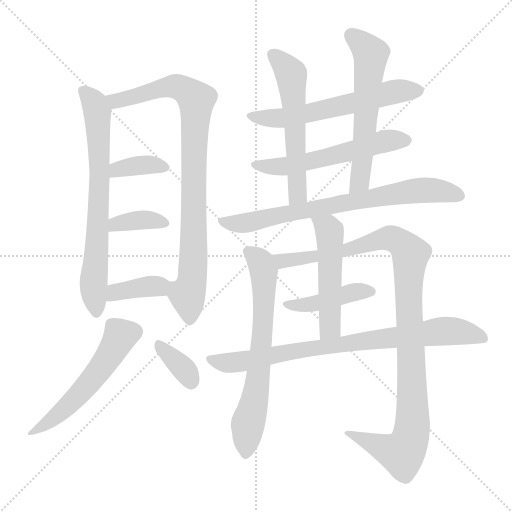
t = 0.00 s
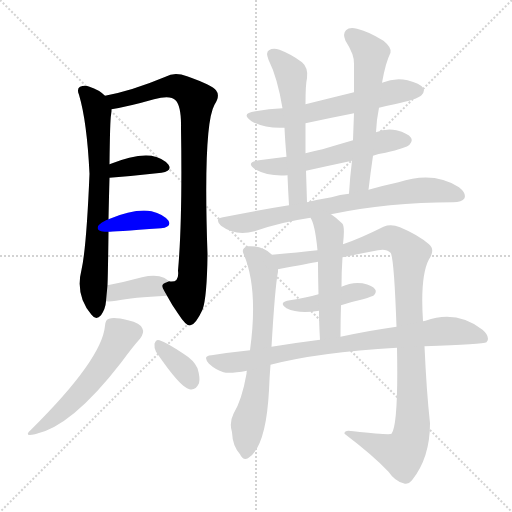
t = 2.50 s
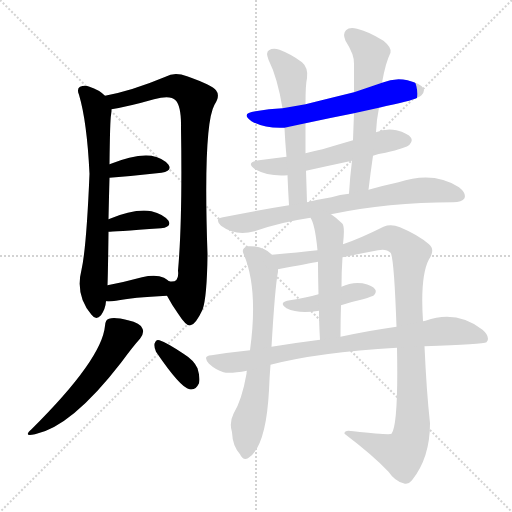
t = 5.00 s
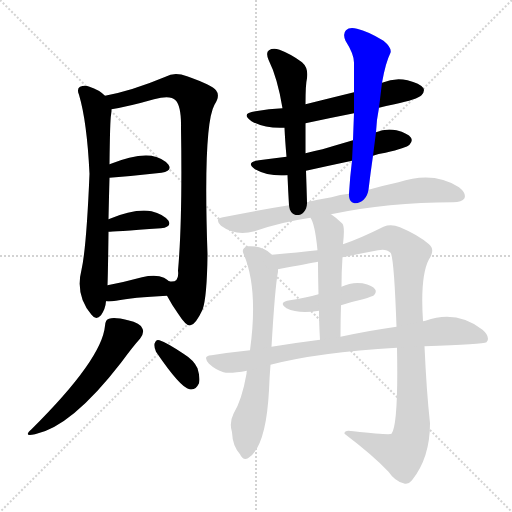
t = 7.50 s
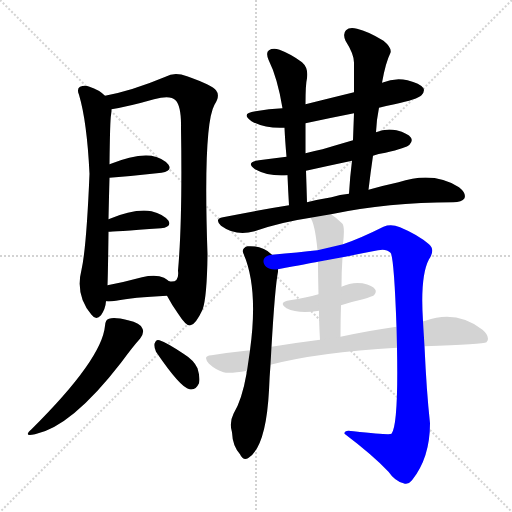
t = 9.99 s
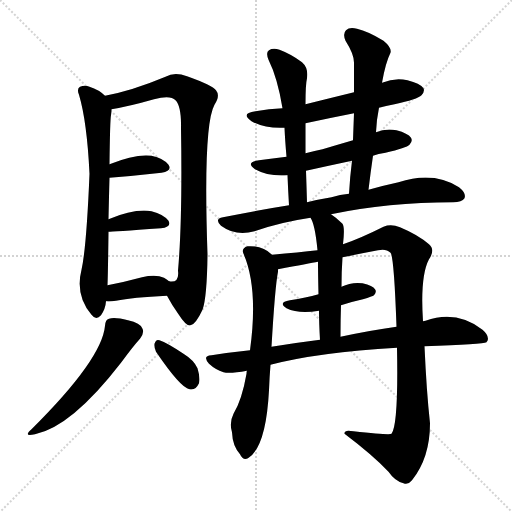
t = 12.49 s

The animated SVG that drew these frames (rendered in a browser with its animation timeline set to each time). Animation: 17 CSS @keyframes rules; one cycle of 12.49 s.

<svg version="1.1" viewBox="0 0 1024 1024" xmlns="http://www.w3.org/2000/svg">
  <g stroke="lightgray" stroke-dasharray="1,1" stroke-width="1" transform="scale(4, 4)">
    <line x1="0" y1="0" x2="256" y2="256"></line>
    <line x1="256" y1="0" x2="0" y2="256"></line>
    <line x1="128" y1="0" x2="128" y2="256"></line>
    <line x1="0" y1="128" x2="256" y2="128"></line>
  </g>
<g transform="scale(1, -1) translate(0, -900)">
   <style type="text/css">
    @keyframes keyframes0 {
      from {
       stroke: blue;
       stroke-dashoffset: 709;
       stroke-width: 128;
       }
       70% {
       animation-timing-function: step-end;
       stroke: blue;
       stroke-dashoffset: 0;
       stroke-width: 128;
       }
       to {
       stroke: black;
       stroke-width: 1024;
       }
       }
       #make-me-a-hanzi-animation-0 {
         animation: keyframes0 0.826986s both;
         animation-delay: 0.000000s;
         animation-timing-function: linear;
       }
    @keyframes keyframes1 {
      from {
       stroke: blue;
       stroke-dashoffset: 885;
       stroke-width: 128;
       }
       74% {
       animation-timing-function: step-end;
       stroke: blue;
       stroke-dashoffset: 0;
       stroke-width: 128;
       }
       to {
       stroke: black;
       stroke-width: 1024;
       }
       }
       #make-me-a-hanzi-animation-1 {
         animation: keyframes1 0.970215s both;
         animation-delay: 0.826986s;
         animation-timing-function: linear;
       }
    @keyframes keyframes2 {
      from {
       stroke: blue;
       stroke-dashoffset: 362;
       stroke-width: 128;
       }
       54% {
       animation-timing-function: step-end;
       stroke: blue;
       stroke-dashoffset: 0;
       stroke-width: 128;
       }
       to {
       stroke: black;
       stroke-width: 1024;
       }
       }
       #make-me-a-hanzi-animation-2 {
         animation: keyframes2 0.544596s both;
         animation-delay: 1.797201s;
         animation-timing-function: linear;
       }
    @keyframes keyframes3 {
      from {
       stroke: blue;
       stroke-dashoffset: 368;
       stroke-width: 128;
       }
       55% {
       animation-timing-function: step-end;
       stroke: blue;
       stroke-dashoffset: 0;
       stroke-width: 128;
       }
       to {
       stroke: black;
       stroke-width: 1024;
       }
       }
       #make-me-a-hanzi-animation-3 {
         animation: keyframes3 0.549479s both;
         animation-delay: 2.341797s;
         animation-timing-function: linear;
       }
    @keyframes keyframes4 {
      from {
       stroke: blue;
       stroke-dashoffset: 375;
       stroke-width: 128;
       }
       55% {
       animation-timing-function: step-end;
       stroke: blue;
       stroke-dashoffset: 0;
       stroke-width: 128;
       }
       to {
       stroke: black;
       stroke-width: 1024;
       }
       }
       #make-me-a-hanzi-animation-4 {
         animation: keyframes4 0.555176s both;
         animation-delay: 2.891276s;
         animation-timing-function: linear;
       }
    @keyframes keyframes5 {
      from {
       stroke: blue;
       stroke-dashoffset: 538;
       stroke-width: 128;
       }
       64% {
       animation-timing-function: step-end;
       stroke: blue;
       stroke-dashoffset: 0;
       stroke-width: 128;
       }
       to {
       stroke: black;
       stroke-width: 1024;
       }
       }
       #make-me-a-hanzi-animation-5 {
         animation: keyframes5 0.687826s both;
         animation-delay: 3.446452s;
         animation-timing-function: linear;
       }
    @keyframes keyframes6 {
      from {
       stroke: blue;
       stroke-dashoffset: 352;
       stroke-width: 128;
       }
       53% {
       animation-timing-function: step-end;
       stroke: blue;
       stroke-dashoffset: 0;
       stroke-width: 128;
       }
       to {
       stroke: black;
       stroke-width: 1024;
       }
       }
       #make-me-a-hanzi-animation-6 {
         animation: keyframes6 0.536458s both;
         animation-delay: 4.134277s;
         animation-timing-function: linear;
       }
    @keyframes keyframes7 {
      from {
       stroke: blue;
       stroke-dashoffset: 594;
       stroke-width: 128;
       }
       66% {
       animation-timing-function: step-end;
       stroke: blue;
       stroke-dashoffset: 0;
       stroke-width: 128;
       }
       to {
       stroke: black;
       stroke-width: 1024;
       }
       }
       #make-me-a-hanzi-animation-7 {
         animation: keyframes7 0.733398s both;
         animation-delay: 4.670736s;
         animation-timing-function: linear;
       }
    @keyframes keyframes8 {
      from {
       stroke: blue;
       stroke-dashoffset: 562;
       stroke-width: 128;
       }
       65% {
       animation-timing-function: step-end;
       stroke: blue;
       stroke-dashoffset: 0;
       stroke-width: 128;
       }
       to {
       stroke: black;
       stroke-width: 1024;
       }
       }
       #make-me-a-hanzi-animation-8 {
         animation: keyframes8 0.707357s both;
         animation-delay: 5.404134s;
         animation-timing-function: linear;
       }
    @keyframes keyframes9 {
      from {
       stroke: blue;
       stroke-dashoffset: 567;
       stroke-width: 128;
       }
       65% {
       animation-timing-function: step-end;
       stroke: blue;
       stroke-dashoffset: 0;
       stroke-width: 128;
       }
       to {
       stroke: black;
       stroke-width: 1024;
       }
       }
       #make-me-a-hanzi-animation-9 {
         animation: keyframes9 0.711426s both;
         animation-delay: 6.111491s;
         animation-timing-function: linear;
       }
    @keyframes keyframes10 {
      from {
       stroke: blue;
       stroke-dashoffset: 592;
       stroke-width: 128;
       }
       66% {
       animation-timing-function: step-end;
       stroke: blue;
       stroke-dashoffset: 0;
       stroke-width: 128;
       }
       to {
       stroke: black;
       stroke-width: 1024;
       }
       }
       #make-me-a-hanzi-animation-10 {
         animation: keyframes10 0.731771s both;
         animation-delay: 6.822917s;
         animation-timing-function: linear;
       }
    @keyframes keyframes11 {
      from {
       stroke: blue;
       stroke-dashoffset: 739;
       stroke-width: 128;
       }
       71% {
       animation-timing-function: step-end;
       stroke: blue;
       stroke-dashoffset: 0;
       stroke-width: 128;
       }
       to {
       stroke: black;
       stroke-width: 1024;
       }
       }
       #make-me-a-hanzi-animation-11 {
         animation: keyframes11 0.851400s both;
         animation-delay: 7.554687s;
         animation-timing-function: linear;
       }
    @keyframes keyframes12 {
      from {
       stroke: blue;
       stroke-dashoffset: 675;
       stroke-width: 128;
       }
       69% {
       animation-timing-function: step-end;
       stroke: blue;
       stroke-dashoffset: 0;
       stroke-width: 128;
       }
       to {
       stroke: black;
       stroke-width: 1024;
       }
       }
       #make-me-a-hanzi-animation-12 {
         animation: keyframes12 0.799316s both;
         animation-delay: 8.406087s;
         animation-timing-function: linear;
       }
    @keyframes keyframes13 {
      from {
       stroke: blue;
       stroke-dashoffset: 1060;
       stroke-width: 128;
       }
       78% {
       animation-timing-function: step-end;
       stroke: blue;
       stroke-dashoffset: 0;
       stroke-width: 128;
       }
       to {
       stroke: black;
       stroke-width: 1024;
       }
       }
       #make-me-a-hanzi-animation-13 {
         animation: keyframes13 1.112630s both;
         animation-delay: 9.205404s;
         animation-timing-function: linear;
       }
    @keyframes keyframes14 {
      from {
       stroke: blue;
       stroke-dashoffset: 425;
       stroke-width: 128;
       }
       58% {
       animation-timing-function: step-end;
       stroke: blue;
       stroke-dashoffset: 0;
       stroke-width: 128;
       }
       to {
       stroke: black;
       stroke-width: 1024;
       }
       }
       #make-me-a-hanzi-animation-14 {
         animation: keyframes14 0.595866s both;
         animation-delay: 10.318034s;
         animation-timing-function: linear;
       }
    @keyframes keyframes15 {
      from {
       stroke: blue;
       stroke-dashoffset: 510;
       stroke-width: 128;
       }
       62% {
       animation-timing-function: step-end;
       stroke: blue;
       stroke-dashoffset: 0;
       stroke-width: 128;
       }
       to {
       stroke: black;
       stroke-width: 1024;
       }
       }
       #make-me-a-hanzi-animation-15 {
         animation: keyframes15 0.665039s both;
         animation-delay: 10.913900s;
         animation-timing-function: linear;
       }
    @keyframes keyframes16 {
      from {
       stroke: blue;
       stroke-dashoffset: 815;
       stroke-width: 128;
       }
       73% {
       animation-timing-function: step-end;
       stroke: blue;
       stroke-dashoffset: 0;
       stroke-width: 128;
       }
       to {
       stroke: black;
       stroke-width: 1024;
       }
       }
       #make-me-a-hanzi-animation-16 {
         animation: keyframes16 0.913249s both;
         animation-delay: 11.578939s;
         animation-timing-function: linear;
       }
</style>
<path d="M 210.0 708.5 Q 198.0 720.5 179.0 726.5 Q 170.0 730.5 160.0 726.5 Q 153.0 722.5 158.0 710.5 Q 174.0 656.5 179.0 552.5 Q 173.0 405.5 163.0 360.5 Q 150.0 309.5 183.0 270.5 Q 192.0 258.5 202.0 269.5 Q 211.0 282.5 212.0 297.5 L 215.0 329.5 Q 216.0 354.5 217.0 436.5 L 217.0 461.5 Q 218.0 509.5 219.0 544.5 L 219.0 571.5 Q 220.0 659.5 222.0 669.5 Q 223.0 676.5 223.0 681.5 C 224.0 697.5 224.0 697.5 210.0 708.5 Z" fill="lightgray"></path> 
<path d="M 334.0 308.5 Q 344.0 289.5 357.0 271.5 Q 373.0 246.5 381.0 249.5 Q 391.0 250.5 405.0 280.5 Q 414.0 304.5 415.0 391.5 Q 406.0 649.5 429.0 690.5 Q 441.0 708.5 432.0 719.5 Q 425.0 729.5 374.0 747.5 Q 349.0 756.5 331.0 746.5 Q 264.0 718.5 210.0 708.5 C 181.0 702.5 194.0 675.5 223.0 681.5 Q 259.0 687.5 308.0 701.5 Q 341.0 710.5 351.0 699.5 Q 363.0 687.5 362.0 643.5 Q 365.0 459.5 356.0 358.5 Q 359.0 333.5 338.0 337.5 C 321.0 330.5 321.0 330.5 334.0 308.5 Z" fill="lightgray"></path> 
<path d="M 219.0 544.5 Q 270.0 548.5 323.0 554.5 Q 345.0 558.5 337.0 570.5 Q 327.0 583.5 303.0 588.5 Q 270.0 592.5 219.0 571.5 C 191.0 560.5 189.0 542.5 219.0 544.5 Z" fill="lightgray"></path> 
<path d="M 217.0 436.5 Q 223.0 436.5 322.0 443.5 Q 344.0 446.5 337.0 458.5 Q 327.0 471.5 303.0 477.5 Q 270.0 483.5 217.0 461.5 C 189.0 450.5 187.0 435.5 217.0 436.5 Z" fill="lightgray"></path> 
<path d="M 212.0 297.5 Q 219.0 296.5 232.0 298.5 Q 265.0 305.5 334.0 308.5 C 364.0 309.5 361.0 317.5 338.0 337.5 Q 334.0 341.5 328.0 344.5 Q 312.0 351.5 284.0 345.5 Q 247.0 335.5 215.0 329.5 C 186.0 323.5 182.0 299.5 212.0 297.5 Z" fill="lightgray"></path> 
<path d="M 210.0 248.5 Q 204.0 181.5 63.0 41.5 Q 45.0 25.5 70.0 31.5 Q 143.0 46.5 242.0 174.5 Q 267.0 208.5 280.0 222.5 Q 289.0 234.5 285.0 242.5 Q 281.0 254.5 256.0 259.5 Q 229.0 266.5 218.0 262.5 Q 211.0 261.5 210.0 248.5 Z" fill="lightgray"></path> 
<path d="M 312.0 196.5 Q 361.0 124.5 379.0 121.5 Q 391.0 118.5 398.0 133.5 Q 401.0 143.5 395.0 163.5 Q 388.0 179.5 367.0 192.5 Q 334.0 214.5 319.0 219.5 Q 312.0 222.5 309.0 212.5 Q 308.0 205.5 312.0 196.5 Z" fill="lightgray"></path> 
<path d="M 758.0 684.5 Q 771.0 688.5 789.0 691.5 Q 835.0 701.5 843.0 709.5 Q 850.0 716.5 847.0 723.5 Q 840.0 733.5 815.0 739.5 Q 790.0 745.5 764.0 734.5 L 708.0 715.5 Q 659.0 703.5 611.0 691.5 L 565.0 683.5 Q 538.0 682.5 511.0 677.5 Q 480.0 673.5 503.0 657.5 Q 530.0 642.5 569.0 644.5 L 611.0 653.5 Q 657.0 663.5 708.0 673.5 L 758.0 684.5 Z" fill="lightgray"></path> 
<path d="M 746.0 588.5 Q 756.0 592.5 771.0 594.5 Q 813.0 604.5 819.0 610.5 Q 826.0 617.5 822.0 624.5 Q 816.0 633.5 793.0 639.5 Q 771.0 643.5 752.0 635.5 L 706.0 619.5 Q 675.0 610.5 645.0 601.5 Q 626.0 597.5 611.0 593.5 L 573.0 586.5 Q 545.0 583.5 518.0 579.5 Q 490.0 575.5 510.0 561.5 Q 537.0 546.5 575.0 549.5 L 612.0 558.5 Q 657.0 568.5 704.0 578.5 L 746.0 588.5 Z" fill="lightgray"></path> 
<path d="M 611.0 691.5 Q 611.0 731.5 614.0 743.5 Q 617.0 764.5 604.0 775.5 Q 583.0 791.5 559.0 800.5 Q 546.0 804.5 538.0 799.5 Q 531.0 795.5 537.0 780.5 Q 555.0 744.5 565.0 683.5 L 569.0 644.5 Q 570.0 620.5 573.0 586.5 L 575.0 549.5 Q 576.0 522.5 578.0 489.5 C 580.0 459.5 615.0 465.5 614.0 495.5 Q 613.0 529.5 612.0 558.5 L 611.0 593.5 Q 611.0 627.5 611.0 653.5 L 611.0 691.5 Z" fill="lightgray"></path> 
<path d="M 737.0 520.5 Q 741.0 554.5 746.0 588.5 L 752.0 635.5 Q 753.0 660.5 758.0 684.5 L 764.0 734.5 Q 771.0 774.5 781.0 794.5 Q 784.0 804.5 767.0 818.5 Q 736.0 837.5 714.0 842.5 Q 699.0 846.5 692.0 839.5 Q 685.0 832.5 691.0 818.5 Q 709.0 790.5 708.0 772.5 Q 708.0 745.5 708.0 715.5 L 708.0 673.5 Q 707.0 648.5 706.0 619.5 L 704.0 578.5 Q 700.0 547.5 698.0 512.5 C 696.0 482.5 733.0 490.5 737.0 520.5 Z" fill="lightgray"></path> 
<path d="M 662.0 471.5 Q 776.0 495.5 906.0 495.5 Q 924.0 495.5 929.0 503.5 Q 933.0 513.5 918.0 525.5 Q 867.0 558.5 797.0 535.5 Q 769.0 529.5 737.0 520.5 L 698.0 512.5 Q 680.0 511.5 663.0 505.5 Q 638.0 501.5 614.0 495.5 L 578.0 489.5 Q 515.0 479.5 446.0 465.5 Q 428.0 462.5 442.0 448.5 Q 472.0 426.5 509.0 437.5 Q 560.0 455.5 621.0 464.5 L 662.0 471.5 Z" fill="lightgray"></path> 
<path d="M 544.0 390.5 Q 525.0 409.5 495.0 407.5 Q 482.0 403.5 487.0 392.5 Q 517.0 323.5 500.0 199.5 L 494.0 158.5 Q 493.0 157.5 493.0 152.5 Q 484.0 100.5 467.0 72.5 Q 458.0 54.5 464.0 35.5 Q 465.0 8.5 480.0 -8.5 Q 486.0 -21.5 496.0 -16.5 Q 532.0 5.5 538.0 119.5 Q 539.0 146.5 541.0 170.5 L 543.0 206.5 Q 550.0 326.5 556.0 356.5 Q 556.0 359.5 556.0 361.5 C 558.0 379.5 558.0 379.5 544.0 390.5 Z" fill="lightgray"></path> 
<path d="M 794.0 204.5 Q 797.0 51.5 783.0 32.5 Q 780.0 29.5 707.0 37.5 Q 688.0 41.5 689.0 32.5 Q 746.0 -10.5 777.0 -43.5 Q 790.0 -62.5 807.0 -66.5 Q 816.0 -70.5 824.0 -60.5 Q 860.0 -15.5 860.0 53.5 Q 853.0 117.5 849.0 207.5 L 846.0 257.5 Q 840.0 347.5 858.0 381.5 Q 871.0 400.5 858.0 411.5 Q 836.0 430.5 800.0 445.5 Q 782.0 452.5 767.0 446.5 Q 719.0 422.5 686.0 411.5 L 635.0 399.5 Q 598.0 395.5 544.0 390.5 C 514.0 387.5 527.0 355.5 556.0 361.5 Q 619.0 373.5 636.0 376.5 L 685.0 385.5 Q 719.0 392.5 756.0 399.5 Q 772.0 403.5 781.0 394.5 Q 788.0 387.5 793.0 246.5 L 794.0 204.5 Z" fill="lightgray"></path> 
<path d="M 682.0 289.5 Q 703.0 296.5 726.0 301.5 Q 745.0 307.5 748.0 309.5 Q 754.0 316.5 750.0 321.5 Q 746.0 328.5 725.0 333.5 Q 703.0 336.5 683.0 326.5 L 637.0 311.5 Q 612.0 304.5 580.0 299.5 Q 555.0 295.5 573.0 283.5 Q 597.0 271.5 638.0 278.5 L 682.0 289.5 Z" fill="lightgray"></path> 
<path d="M 686.0 411.5 Q 690.0 445.5 685.0 452.5 Q 673.0 464.5 662.0 471.5 C 637.0 488.5 608.0 491.5 621.0 464.5 Q 630.0 451.5 635.0 399.5 L 636.0 376.5 Q 636.0 351.5 637.0 311.5 L 638.0 278.5 Q 638.0 253.5 640.0 220.5 C 642.0 190.5 681.0 196.5 681.0 226.5 Q 681.0 260.5 682.0 289.5 L 683.0 326.5 Q 683.0 357.5 685.0 385.5 L 686.0 411.5 Z" fill="lightgray"></path> 
<path d="M 541.0 170.5 Q 637.0 195.5 794.0 204.5 L 849.0 207.5 Q 967.0 211.5 973.0 215.5 Q 973.0 216.5 975.0 218.5 Q 979.0 228.5 965.0 240.5 Q 913.0 280.5 851.0 258.5 Q 848.0 258.5 846.0 257.5 L 793.0 246.5 Q 742.0 239.5 681.0 226.5 L 640.0 220.5 Q 592.0 214.5 543.0 206.5 L 500.0 199.5 Q 461.0 195.5 423.0 189.5 Q 404.0 188.5 418.0 172.5 Q 431.0 160.5 447.0 155.5 Q 460.0 152.5 494.0 158.5 L 541.0 170.5 Z" fill="lightgray"></path> 
      <clipPath id="make-me-a-hanzi-clip-0">
      <path d="M 210.0 708.5 Q 198.0 720.5 179.0 726.5 Q 170.0 730.5 160.0 726.5 Q 153.0 722.5 158.0 710.5 Q 174.0 656.5 179.0 552.5 Q 173.0 405.5 163.0 360.5 Q 150.0 309.5 183.0 270.5 Q 192.0 258.5 202.0 269.5 Q 211.0 282.5 212.0 297.5 L 215.0 329.5 Q 216.0 354.5 217.0 436.5 L 217.0 461.5 Q 218.0 509.5 219.0 544.5 L 219.0 571.5 Q 220.0 659.5 222.0 669.5 Q 223.0 676.5 223.0 681.5 C 224.0 697.5 224.0 697.5 210.0 708.5 Z" fill="lightgray"></path>
      </clipPath>
      <path clip-path="url(#make-me-a-hanzi-clip-0)" d="M 167.0 717.5 L 185.0 698.5 L 195.0 676.5 L 200.0 551.5 L 187.0 334.5 L 193.0 274.5 " fill="none" id="make-me-a-hanzi-animation-0" stroke-dasharray="581 1162" stroke-linecap="round"></path>

      <clipPath id="make-me-a-hanzi-clip-1">
      <path d="M 334.0 308.5 Q 344.0 289.5 357.0 271.5 Q 373.0 246.5 381.0 249.5 Q 391.0 250.5 405.0 280.5 Q 414.0 304.5 415.0 391.5 Q 406.0 649.5 429.0 690.5 Q 441.0 708.5 432.0 719.5 Q 425.0 729.5 374.0 747.5 Q 349.0 756.5 331.0 746.5 Q 264.0 718.5 210.0 708.5 C 181.0 702.5 194.0 675.5 223.0 681.5 Q 259.0 687.5 308.0 701.5 Q 341.0 710.5 351.0 699.5 Q 363.0 687.5 362.0 643.5 Q 365.0 459.5 356.0 358.5 Q 359.0 333.5 338.0 337.5 C 321.0 330.5 321.0 330.5 334.0 308.5 Z" fill="lightgray"></path>
      </clipPath>
      <path clip-path="url(#make-me-a-hanzi-clip-1)" d="M 218.0 704.5 L 239.0 698.5 L 351.0 727.5 L 374.0 718.5 L 392.0 700.5 L 388.0 380.5 L 375.0 308.5 L 380.0 260.5 " fill="none" id="make-me-a-hanzi-animation-1" stroke-dasharray="757 1514" stroke-linecap="round"></path>

      <clipPath id="make-me-a-hanzi-clip-2">
      <path d="M 219.0 544.5 Q 270.0 548.5 323.0 554.5 Q 345.0 558.5 337.0 570.5 Q 327.0 583.5 303.0 588.5 Q 270.0 592.5 219.0 571.5 C 191.0 560.5 189.0 542.5 219.0 544.5 Z" fill="lightgray"></path>
      </clipPath>
      <path clip-path="url(#make-me-a-hanzi-clip-2)" d="M 226.0 551.5 L 235.0 561.5 L 275.0 569.5 L 327.0 564.5 " fill="none" id="make-me-a-hanzi-animation-2" stroke-dasharray="234 468" stroke-linecap="round"></path>

      <clipPath id="make-me-a-hanzi-clip-3">
      <path d="M 217.0 436.5 Q 223.0 436.5 322.0 443.5 Q 344.0 446.5 337.0 458.5 Q 327.0 471.5 303.0 477.5 Q 270.0 483.5 217.0 461.5 C 189.0 450.5 187.0 435.5 217.0 436.5 Z" fill="lightgray"></path>
      </clipPath>
      <path clip-path="url(#make-me-a-hanzi-clip-3)" d="M 219.0 442.5 L 233.0 452.5 L 274.0 459.5 L 327.0 453.5 " fill="none" id="make-me-a-hanzi-animation-3" stroke-dasharray="240 480" stroke-linecap="round"></path>

      <clipPath id="make-me-a-hanzi-clip-4">
      <path d="M 212.0 297.5 Q 219.0 296.5 232.0 298.5 Q 265.0 305.5 334.0 308.5 C 364.0 309.5 361.0 317.5 338.0 337.5 Q 334.0 341.5 328.0 344.5 Q 312.0 351.5 284.0 345.5 Q 247.0 335.5 215.0 329.5 C 186.0 323.5 182.0 299.5 212.0 297.5 Z" fill="lightgray"></path>
      </clipPath>
      <path clip-path="url(#make-me-a-hanzi-clip-4)" d="M 216.0 302.5 L 231.0 315.5 L 295.0 327.5 L 316.0 327.5 L 324.0 317.5 " fill="none" id="make-me-a-hanzi-animation-4" stroke-dasharray="247 494" stroke-linecap="round"></path>

      <clipPath id="make-me-a-hanzi-clip-5">
      <path d="M 210.0 248.5 Q 204.0 181.5 63.0 41.5 Q 45.0 25.5 70.0 31.5 Q 143.0 46.5 242.0 174.5 Q 267.0 208.5 280.0 222.5 Q 289.0 234.5 285.0 242.5 Q 281.0 254.5 256.0 259.5 Q 229.0 266.5 218.0 262.5 Q 211.0 261.5 210.0 248.5 Z" fill="lightgray"></path>
      </clipPath>
      <path clip-path="url(#make-me-a-hanzi-clip-5)" d="M 222.0 250.5 L 240.0 227.5 L 203.0 163.5 L 143.0 95.5 L 73.0 41.5 " fill="none" id="make-me-a-hanzi-animation-5" stroke-dasharray="410 820" stroke-linecap="round"></path>

      <clipPath id="make-me-a-hanzi-clip-6">
      <path d="M 312.0 196.5 Q 361.0 124.5 379.0 121.5 Q 391.0 118.5 398.0 133.5 Q 401.0 143.5 395.0 163.5 Q 388.0 179.5 367.0 192.5 Q 334.0 214.5 319.0 219.5 Q 312.0 222.5 309.0 212.5 Q 308.0 205.5 312.0 196.5 Z" fill="lightgray"></path>
      </clipPath>
      <path clip-path="url(#make-me-a-hanzi-clip-6)" d="M 319.0 209.5 L 367.0 162.5 L 382.0 137.5 " fill="none" id="make-me-a-hanzi-animation-6" stroke-dasharray="224 448" stroke-linecap="round"></path>

      <clipPath id="make-me-a-hanzi-clip-7">
      <path d="M 758.0 684.5 Q 771.0 688.5 789.0 691.5 Q 835.0 701.5 843.0 709.5 Q 850.0 716.5 847.0 723.5 Q 840.0 733.5 815.0 739.5 Q 790.0 745.5 764.0 734.5 L 708.0 715.5 Q 659.0 703.5 611.0 691.5 L 565.0 683.5 Q 538.0 682.5 511.0 677.5 Q 480.0 673.5 503.0 657.5 Q 530.0 642.5 569.0 644.5 L 611.0 653.5 Q 657.0 663.5 708.0 673.5 L 758.0 684.5 Z" fill="lightgray"></path>
      </clipPath>
      <path clip-path="url(#make-me-a-hanzi-clip-7)" d="M 504.0 668.5 L 572.0 664.5 L 788.0 716.5 L 836.0 718.5 " fill="none" id="make-me-a-hanzi-animation-7" stroke-dasharray="466 932" stroke-linecap="round"></path>

      <clipPath id="make-me-a-hanzi-clip-8">
      <path d="M 746.0 588.5 Q 756.0 592.5 771.0 594.5 Q 813.0 604.5 819.0 610.5 Q 826.0 617.5 822.0 624.5 Q 816.0 633.5 793.0 639.5 Q 771.0 643.5 752.0 635.5 L 706.0 619.5 Q 675.0 610.5 645.0 601.5 Q 626.0 597.5 611.0 593.5 L 573.0 586.5 Q 545.0 583.5 518.0 579.5 Q 490.0 575.5 510.0 561.5 Q 537.0 546.5 575.0 549.5 L 612.0 558.5 Q 657.0 568.5 704.0 578.5 L 746.0 588.5 Z" fill="lightgray"></path>
      </clipPath>
      <path clip-path="url(#make-me-a-hanzi-clip-8)" d="M 512.0 571.5 L 531.0 566.5 L 577.0 568.5 L 765.0 616.5 L 811.0 619.5 " fill="none" id="make-me-a-hanzi-animation-8" stroke-dasharray="434 868" stroke-linecap="round"></path>

      <clipPath id="make-me-a-hanzi-clip-9">
      <path d="M 611.0 691.5 Q 611.0 731.5 614.0 743.5 Q 617.0 764.5 604.0 775.5 Q 583.0 791.5 559.0 800.5 Q 546.0 804.5 538.0 799.5 Q 531.0 795.5 537.0 780.5 Q 555.0 744.5 565.0 683.5 L 569.0 644.5 Q 570.0 620.5 573.0 586.5 L 575.0 549.5 Q 576.0 522.5 578.0 489.5 C 580.0 459.5 615.0 465.5 614.0 495.5 Q 613.0 529.5 612.0 558.5 L 611.0 593.5 Q 611.0 627.5 611.0 653.5 L 611.0 691.5 Z" fill="lightgray"></path>
      </clipPath>
      <path clip-path="url(#make-me-a-hanzi-clip-9)" d="M 546.0 790.5 L 583.0 750.5 L 596.0 519.5 L 583.0 497.5 " fill="none" id="make-me-a-hanzi-animation-9" stroke-dasharray="439 878" stroke-linecap="round"></path>

      <clipPath id="make-me-a-hanzi-clip-10">
      <path d="M 737.0 520.5 Q 741.0 554.5 746.0 588.5 L 752.0 635.5 Q 753.0 660.5 758.0 684.5 L 764.0 734.5 Q 771.0 774.5 781.0 794.5 Q 784.0 804.5 767.0 818.5 Q 736.0 837.5 714.0 842.5 Q 699.0 846.5 692.0 839.5 Q 685.0 832.5 691.0 818.5 Q 709.0 790.5 708.0 772.5 Q 708.0 745.5 708.0 715.5 L 708.0 673.5 Q 707.0 648.5 706.0 619.5 L 704.0 578.5 Q 700.0 547.5 698.0 512.5 C 696.0 482.5 733.0 490.5 737.0 520.5 Z" fill="lightgray"></path>
      </clipPath>
      <path clip-path="url(#make-me-a-hanzi-clip-10)" d="M 702.0 830.5 L 742.0 792.5 L 719.0 536.5 L 703.0 519.5 " fill="none" id="make-me-a-hanzi-animation-10" stroke-dasharray="464 928" stroke-linecap="round"></path>

      <clipPath id="make-me-a-hanzi-clip-11">
      <path d="M 662.0 471.5 Q 776.0 495.5 906.0 495.5 Q 924.0 495.5 929.0 503.5 Q 933.0 513.5 918.0 525.5 Q 867.0 558.5 797.0 535.5 Q 769.0 529.5 737.0 520.5 L 698.0 512.5 Q 680.0 511.5 663.0 505.5 Q 638.0 501.5 614.0 495.5 L 578.0 489.5 Q 515.0 479.5 446.0 465.5 Q 428.0 462.5 442.0 448.5 Q 472.0 426.5 509.0 437.5 Q 560.0 455.5 621.0 464.5 L 662.0 471.5 Z" fill="lightgray"></path>
      </clipPath>
      <path clip-path="url(#make-me-a-hanzi-clip-11)" d="M 444.0 456.5 L 498.0 454.5 L 573.0 473.5 L 827.0 518.5 L 878.0 518.5 L 919.0 508.5 " fill="none" id="make-me-a-hanzi-animation-11" stroke-dasharray="611 1222" stroke-linecap="round"></path>

      <clipPath id="make-me-a-hanzi-clip-12">
      <path d="M 544.0 390.5 Q 525.0 409.5 495.0 407.5 Q 482.0 403.5 487.0 392.5 Q 517.0 323.5 500.0 199.5 L 494.0 158.5 Q 493.0 157.5 493.0 152.5 Q 484.0 100.5 467.0 72.5 Q 458.0 54.5 464.0 35.5 Q 465.0 8.5 480.0 -8.5 Q 486.0 -21.5 496.0 -16.5 Q 532.0 5.5 538.0 119.5 Q 539.0 146.5 541.0 170.5 L 543.0 206.5 Q 550.0 326.5 556.0 356.5 Q 556.0 359.5 556.0 361.5 C 558.0 379.5 558.0 379.5 544.0 390.5 Z" fill="lightgray"></path>
      </clipPath>
      <path clip-path="url(#make-me-a-hanzi-clip-12)" d="M 496.0 397.5 L 523.0 370.5 L 528.0 326.5 L 525.0 219.5 L 512.0 109.5 L 495.0 47.5 L 491.0 -6.5 " fill="none" id="make-me-a-hanzi-animation-12" stroke-dasharray="547 1094" stroke-linecap="round"></path>

      <clipPath id="make-me-a-hanzi-clip-13">
      <path d="M 794.0 204.5 Q 797.0 51.5 783.0 32.5 Q 780.0 29.5 707.0 37.5 Q 688.0 41.5 689.0 32.5 Q 746.0 -10.5 777.0 -43.5 Q 790.0 -62.5 807.0 -66.5 Q 816.0 -70.5 824.0 -60.5 Q 860.0 -15.5 860.0 53.5 Q 853.0 117.5 849.0 207.5 L 846.0 257.5 Q 840.0 347.5 858.0 381.5 Q 871.0 400.5 858.0 411.5 Q 836.0 430.5 800.0 445.5 Q 782.0 452.5 767.0 446.5 Q 719.0 422.5 686.0 411.5 L 635.0 399.5 Q 598.0 395.5 544.0 390.5 C 514.0 387.5 527.0 355.5 556.0 361.5 Q 619.0 373.5 636.0 376.5 L 685.0 385.5 Q 719.0 392.5 756.0 399.5 Q 772.0 403.5 781.0 394.5 Q 788.0 387.5 793.0 246.5 L 794.0 204.5 Z" fill="lightgray"></path>
      </clipPath>
      <path clip-path="url(#make-me-a-hanzi-clip-13)" d="M 553.0 385.5 L 566.0 377.5 L 652.0 390.5 L 778.0 424.5 L 809.0 407.5 L 821.0 388.5 L 817.0 286.5 L 825.0 46.5 L 818.0 16.5 L 804.0 -7.5 L 698.0 30.5 " fill="none" id="make-me-a-hanzi-animation-13" stroke-dasharray="932 1864" stroke-linecap="round"></path>

      <clipPath id="make-me-a-hanzi-clip-14">
      <path d="M 682.0 289.5 Q 703.0 296.5 726.0 301.5 Q 745.0 307.5 748.0 309.5 Q 754.0 316.5 750.0 321.5 Q 746.0 328.5 725.0 333.5 Q 703.0 336.5 683.0 326.5 L 637.0 311.5 Q 612.0 304.5 580.0 299.5 Q 555.0 295.5 573.0 283.5 Q 597.0 271.5 638.0 278.5 L 682.0 289.5 Z" fill="lightgray"></path>
      </clipPath>
      <path clip-path="url(#make-me-a-hanzi-clip-14)" d="M 575.0 292.5 L 615.0 290.5 L 706.0 315.5 L 741.0 316.5 " fill="none" id="make-me-a-hanzi-animation-14" stroke-dasharray="297 594" stroke-linecap="round"></path>

      <clipPath id="make-me-a-hanzi-clip-15">
      <path d="M 686.0 411.5 Q 690.0 445.5 685.0 452.5 Q 673.0 464.5 662.0 471.5 C 637.0 488.5 608.0 491.5 621.0 464.5 Q 630.0 451.5 635.0 399.5 L 636.0 376.5 Q 636.0 351.5 637.0 311.5 L 638.0 278.5 Q 638.0 253.5 640.0 220.5 C 642.0 190.5 681.0 196.5 681.0 226.5 Q 681.0 260.5 682.0 289.5 L 683.0 326.5 Q 683.0 357.5 685.0 385.5 L 686.0 411.5 Z" fill="lightgray"></path>
      </clipPath>
      <path clip-path="url(#make-me-a-hanzi-clip-15)" d="M 628.0 463.5 L 655.0 443.5 L 661.0 423.5 L 661.0 251.5 L 646.0 228.5 " fill="none" id="make-me-a-hanzi-animation-15" stroke-dasharray="382 764" stroke-linecap="round"></path>

      <clipPath id="make-me-a-hanzi-clip-16">
      <path d="M 541.0 170.5 Q 637.0 195.5 794.0 204.5 L 849.0 207.5 Q 967.0 211.5 973.0 215.5 Q 973.0 216.5 975.0 218.5 Q 979.0 228.5 965.0 240.5 Q 913.0 280.5 851.0 258.5 Q 848.0 258.5 846.0 257.5 L 793.0 246.5 Q 742.0 239.5 681.0 226.5 L 640.0 220.5 Q 592.0 214.5 543.0 206.5 L 500.0 199.5 Q 461.0 195.5 423.0 189.5 Q 404.0 188.5 418.0 172.5 Q 431.0 160.5 447.0 155.5 Q 460.0 152.5 494.0 158.5 L 541.0 170.5 Z" fill="lightgray"></path>
      </clipPath>
      <path clip-path="url(#make-me-a-hanzi-clip-16)" d="M 420.0 181.5 L 440.0 175.5 L 479.0 176.5 L 621.0 203.5 L 879.0 237.5 L 935.0 234.5 L 970.0 219.5 " fill="none" id="make-me-a-hanzi-animation-16" stroke-dasharray="687 1374" stroke-linecap="round"></path>

</g>
</svg>
